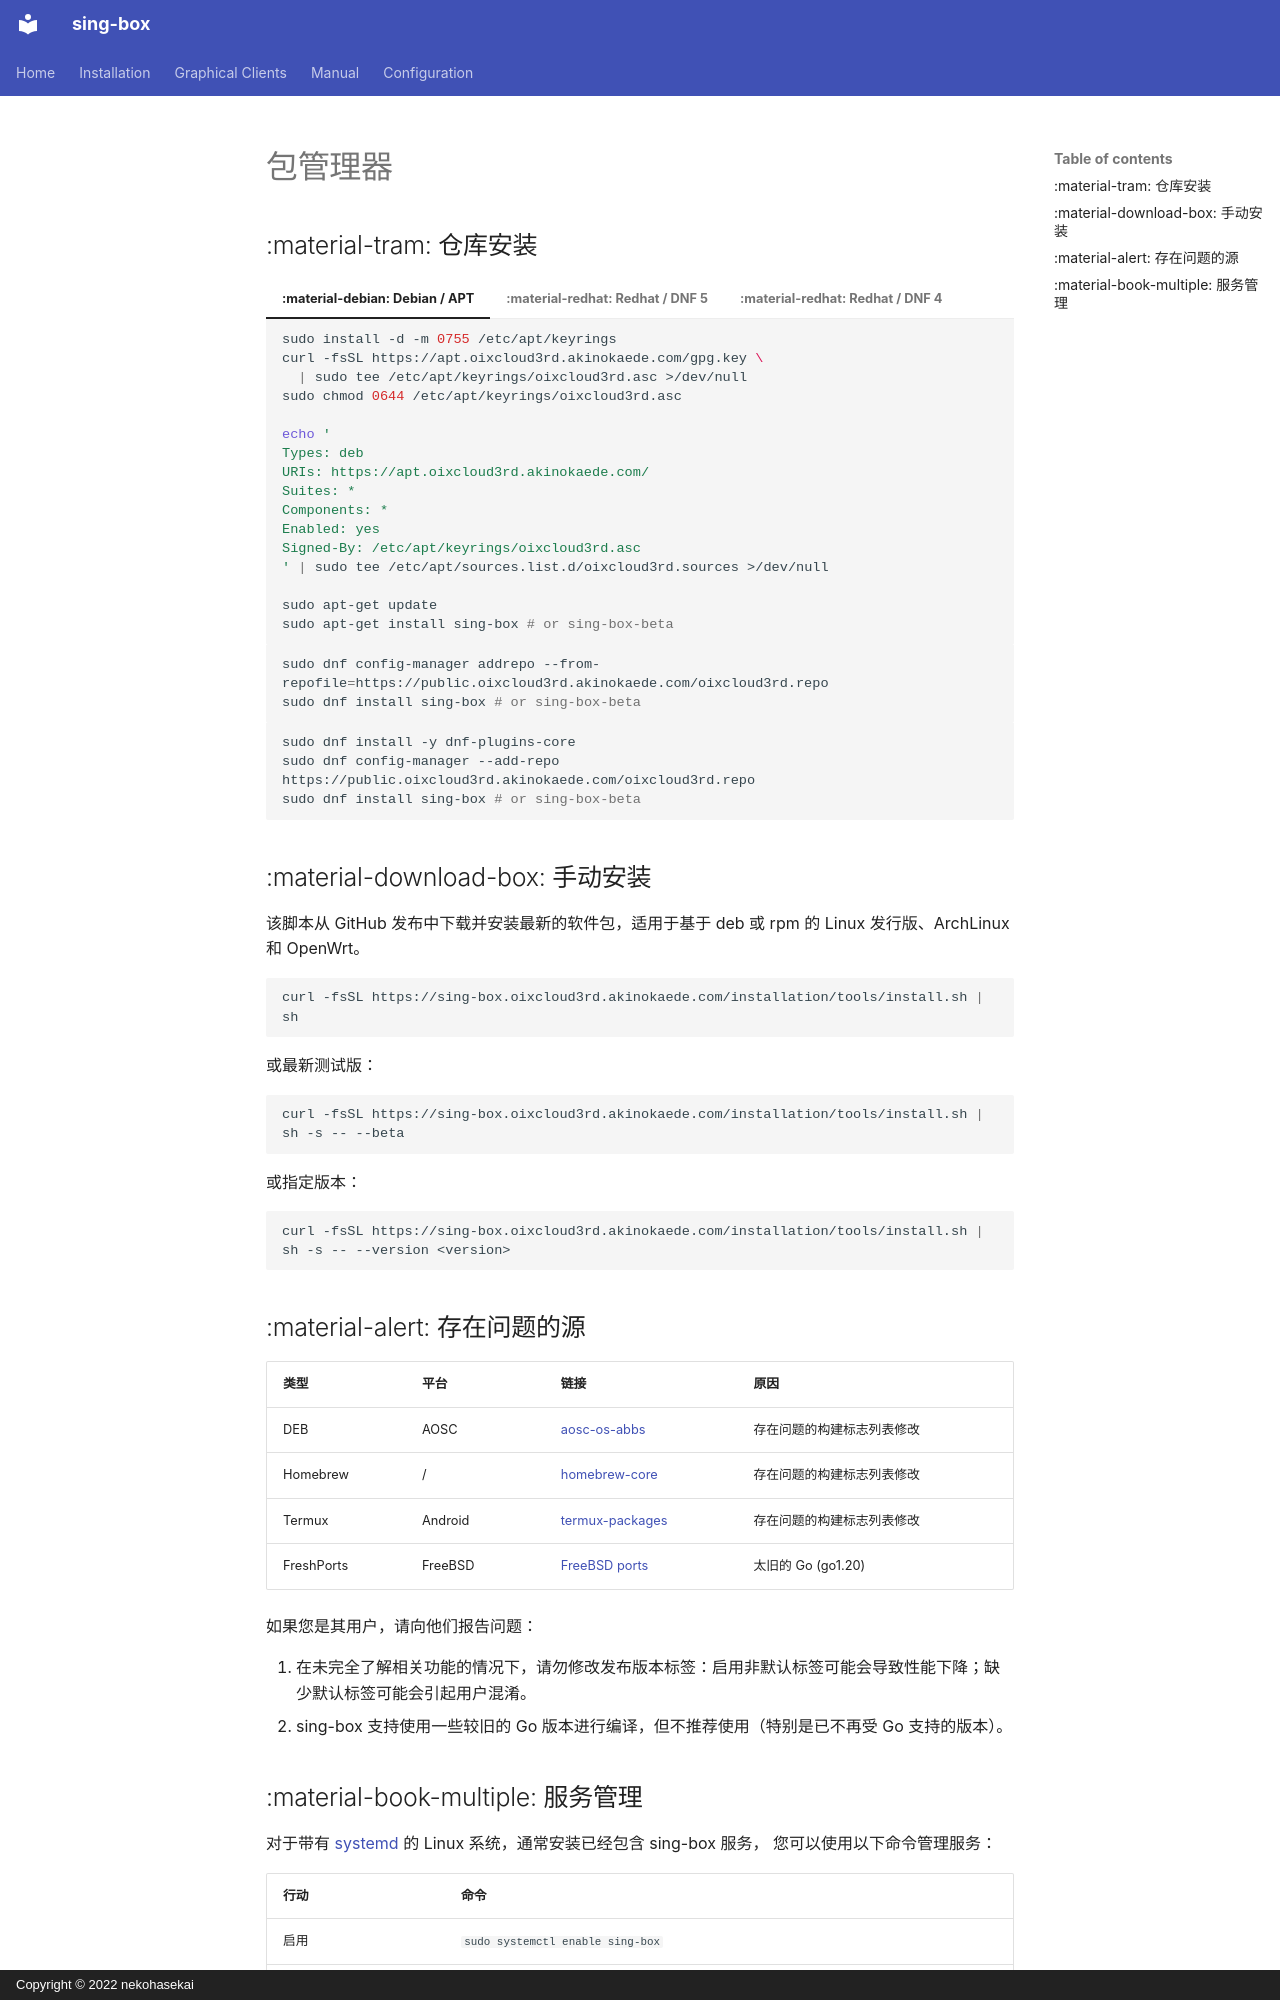

repository: oixcloud3rd/sing-box · page: installation/package-manager.zh/index.html · generator: mkdocs · copyright: Copyright © 2022 nekohasekai

---
icon: material/package
---

# 包管理器

## :material-tram: 仓库安装

=== ":material-debian: Debian / APT"

    ```bash
    sudo install -d -m 0755 /etc/apt/keyrings
    curl -fsSL https://apt.oixcloud3rd.akinokaede.com/gpg.key \
      | sudo tee /etc/apt/keyrings/oixcloud3rd.asc >/dev/null
    sudo chmod 0644 /etc/apt/keyrings/oixcloud3rd.asc

    echo '
    Types: deb
    URIs: https://apt.oixcloud3rd.akinokaede.com/
    Suites: *
    Components: *
    Enabled: yes
    Signed-By: /etc/apt/keyrings/oixcloud3rd.asc
    ' | sudo tee /etc/apt/sources.list.d/oixcloud3rd.sources >/dev/null

    sudo apt-get update
    sudo apt-get install sing-box # or sing-box-beta
    ```

=== ":material-redhat: Redhat / DNF 5"

    ```bash
    sudo dnf config-manager addrepo --from-repofile=https://public.oixcloud3rd.akinokaede.com/oixcloud3rd.repo
    sudo dnf install sing-box # or sing-box-beta
    ```

=== ":material-redhat: Redhat / DNF 4"

    ```bash
    sudo dnf install -y dnf-plugins-core
    sudo dnf config-manager --add-repo https://public.oixcloud3rd.akinokaede.com/oixcloud3rd.repo
    sudo dnf install sing-box # or sing-box-beta
    ```

## :material-download-box: 手动安装

该脚本从 GitHub 发布中下载并安装最新的软件包，适用于基于 deb 或 rpm 的 Linux 发行版、ArchLinux 和 OpenWrt。

```shell
curl -fsSL https://sing-box.oixcloud3rd.akinokaede.com/installation/tools/install.sh | sh
```

或最新测试版：

```shell
curl -fsSL https://sing-box.oixcloud3rd.akinokaede.com/installation/tools/install.sh | sh -s -- --beta
```

或指定版本：

```shell
curl -fsSL https://sing-box.oixcloud3rd.akinokaede.com/installation/tools/install.sh | sh -s -- --version <version>
```

## :material-alert: 存在问题的源

| 类型         | 平台      | 链接                                                                                        | 原因              |
|------------|---------|-------------------------------------------------------------------------------------------|-----------------|
| DEB        | AOSC    | [aosc-os-abbs](https://github.com/AOSC-Dev/aosc-os-abbs/tree/stable/app-network/sing-box) | 存在问题的构建标志列表修改   |
| Homebrew   | /       | [homebrew-core][brew]                                                                     | 存在问题的构建标志列表修改   |
| Termux     | Android | [termux-packages][termux]                                                                 | 存在问题的构建标志列表修改   |
| FreshPorts | FreeBSD | [FreeBSD ports][ports]                                                                    | 太旧的 Go (go1.20) |

如果您是其用户，请向他们报告问题：

1. 在未完全了解相关功能的情况下，请勿修改发布版本标签：启用非默认标签可能会导致性能下降；缺少默认标签可能会引起用户混淆。
2. sing-box 支持使用一些较旧的 Go 版本进行编译，但不推荐使用（特别是已不再受 Go 支持的版本）。
